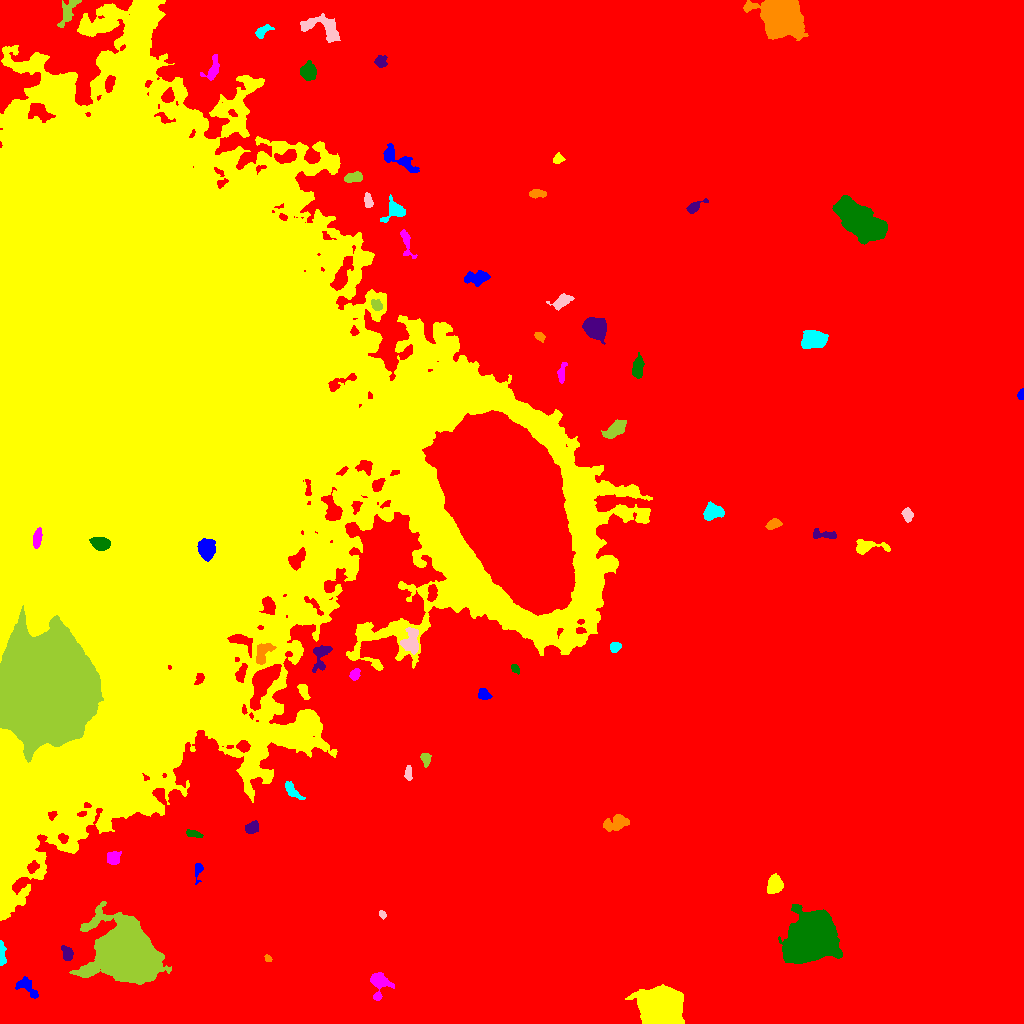

Source data for this figure (header and first rows):
ID, X, Y, A, B, theta, total_flux, mu_max, mu_median, mu_mean, R_fwhm, R_e, R10, R90, x_start, x_end, y_start, y_end, area, greylevel
0, 548.7, 510.7, 323, 258.3, 1.394, 4162257, 24.0, 5.0, 5.662, 160.1, 239.1, 92.42, 385.5, 0, 1023, 0, 1023, 735147, 5.662
1, 26.7, 37.1, 6.44, 3.253, -0.7011, 605.0, 6.0, 3.0, 2.574, 6.232, 4.983, 1.954, 7.506, 15, 38, 25, 47, 235, 16.57
2, 661, 14.46, 8.715, 7.728, -0.7083, 79761, 161.0, 32.0, 48.49, 11.44, 10.08, 4.029, 16.76, 625, 684, 0, 39, 1645, 61.49
3, 378.9, 41.03, 6.296, 4.217, -1.521, 1681, 14.0, 4.0, 5.079, 5.441, 4.951, 1.954, 8.368, 370, 394, 23, 51, 331, 19.08
4, 811.3, 86.09, 11, 9.993, 1.097, 52112, 69.0, 15.0, 20.74, 13.62, 12.78, 5.046, 21.5, 778, 842, 60, 119, 2513, 34.74
5, 66.79, 69.84, 3.865, 2.496, -1.281, 693.0, 9.0, 5.0, 4.682, 5.078, 3.827, 1.596, 5.836, 61, 73, 63, 78, 148, 17.68
6, 268.1, 64.67, 1.78, 1.316, -0.7337, 180.0, 10.0, 3.0, 3.673, 2.459, 1.871, 0.5642, 3.09, 264, 272, 62, 69, 49, 18.67
7, 1.768, 67.01, 6.128, 1.474, -1.524, 336.0, 9.0, 2.0, 2.489, 2.821, 2.821, 0.9772, 4.918, 0, 6, 58, 83, 135, 17.49
8, 382.2, 109.1, 2.097, 1.42, -1.126, 216.0, 9.0, 3.0, 3.927, 2.185, 2.111, 0.7979, 3.568, 379, 386, 104, 113, 55, 17.93
9, 125.4, 69.67, 12.54, 10.82, -0.7124, 153491, 213.0, 16.0, 38.41, 11.99, 12.87, 4.918, 24.33, 69, 171, 39, 122, 3996, 51.41
10, 875.3, 116.2, 4.993, 4.241, -0.6106, 6626, 41.0, 12.0, 14.53, 6.676, 5.781, 2.326, 9.407, 864, 891, 101, 128, 456, 28.53
11, 197.9, 153.9, 4.53, 1.961, 1.464, 316.0, 5.0, 3.0, 2.821, 4.26, 3.141, 1.382, 4.918, 195, 203, 139, 160, 112, 16.82
12, 774.7, 139, 3.967, 3.347, 1.313, 2418, 23.0, 8.0, 9.264, 5.47, 4.652, 1.871, 7.421, 767, 783, 130, 150, 261, 27.26
13, 113.2, 165.3, 3.539, 3.106, 0.9284, 671.0, 7.0, 4.0, 3.947, 5.698, 4.26, 1.693, 6.457, 107, 121, 159, 172, 170, 18.95
14, 193.7, 189.7, 4.041, 1.523, -0.2311, 292.0, 6.0, 3.0, 2.704, 4.184, 3.09, 1.128, 4.853, 186, 203, 186, 194, 108, 16.7
15, 253, 195.6, 3.418, 2.702, 0.5532, 474.0, 7.0, 3.0, 3.16, 4.549, 3.742, 1.493, 5.809, 245, 258, 190, 203, 150, 17.16
16, 616.4, 200.7, 6.598, 3.551, 0.3464, 1291, 9.0, 4.0, 4.178, 5.997, 5.67, 2.111, 8.777, 603, 629, 192, 209, 309, 17.18
17, 292, 233.3, 6.397, 2.243, -0.7991, 427.0, 8.0, 2.0, 2.412, 2.877, 4.297, 1.493, 6.531, 285, 305, 224, 242, 177, 16.41
18, 408.4, 250.7, 3.892, 1.546, 1.556, 318.0, 8.0, 3.0, 3.18, 3.613, 3.038, 1.128, 4.787, 404, 412, 243, 258, 100, 17.18
19, 425.5, 264.9, 3.283, 2.297, -1.461, 340.0, 6.0, 3.0, 2.931, 4.514, 3.385, 1.262, 5.262, 420, 431, 256, 270, 116, 16.93
20, 340, 316.9, 3.054, 2.024, 0.9509, 253.0, 6.0, 2.0, 2.057, 3.949, 3.192, 1.128, 4.853, 335, 346, 311, 324, 123, 18.06
21, 483.4, 330, 3.169, 2.509, -0.8654, 455.0, 8.0, 3.0, 3.555, 4.478, 3.432, 1.262, 5.441, 478, 492, 324, 335, 128, 17.55
22, 303.4, 332.8, 4.255, 2.111, -1.134, 410.0, 6.0, 3.0, 3.037, 5.232, 3.656, 1.382, 5.585, 297, 310, 324, 339, 135, 21.04
23, 354.9, 348.7, 2.969, 2.239, 0.953, 373.0, 7.0, 3.0, 3.454, 4.029, 3.29, 1.382, 5.046, 349, 360, 343, 355, 108, 20.45
24, 514.9, 354.8, 2.545, 1.624, -0.8528, 209.0, 6.0, 3.0, 2.944, 3.613, 2.585, 0.9772, 3.989, 511, 519, 349, 359, 71, 20.94
25, 321.4, 368.5, 7.697, 3.637, 1.263, 764.0, 8.0, 2.0, 2.709, 4.72, 4.853, 1.784, 8.098, 312, 332, 351, 378, 282, 21.71
26, 262.8, 370.9, 6.24, 3.514, 1.07, 686.0, 5.0, 3.0, 2.68, 6.652, 5.262, 2.111, 7.959, 256, 276, 359, 380, 256, 26.68
27, 615.2, 376.6, 2.565, 2.222, 0.5955, 404.0, 9.0, 3.0, 3.811, 3.613, 3.038, 1.128, 4.853, 610, 621, 371, 381, 106, 17.81
28, 411, 381, 5.974, 3.846, 1.544, 1531, 12.0, 4.0, 4.543, 6.103, 5.382, 2.034, 8.593, 400, 418, 369, 396, 337, 23.54
29, 46.15, 334.3, 22.16, 20.41, -1.51, 712882, 182.0, 49.0, 69.31, 31.15, 25.97, 11.17, 44.63, 0, 103, 261, 418, 10285, 142.3
30, 376.2, 433.6, 3.182, 2.602, -0.762, 690.0, 11.0, 4.0, 4.694, 4.146, 3.613, 1.382, 5.726, 369, 382, 425, 439, 147, 19.69
31, 206.6, 473.6, 4.432, 3.754, -1.334, 3458, 28.0, 9.0, 10.48, 5.863, 5.171, 2.034, 8.349, 197, 215, 462, 485, 330, 53.48
32, 866.4, 476.8, 7.737, 3.108, 0.05259, 1007, 10.0, 3.0, 3.571, 5.14, 4.618, 1.784, 7.919, 856, 890, 469, 484, 282, 17.57
33, 37.41, 485.3, 4.577, 1.887, 1.392, 1063, 14.0, 7.0, 6.771, 5.078, 3.827, 1.596, 5.89, 33, 42, 475, 496, 157, 130.8
34, 100.5, 479.8, 4.33, 2.964, -0.2079, 1626, 15.0, 7.0, 6.949, 5.863, 4.652, 1.954, 7.159, 89, 110, 473, 486, 234, 74.95
35, 824.6, 488.8, 6.96, 2.126, -0.114, 449.0, 7.0, 2.0, 2.626, 3.868, 3.989, 1.493, 6.257, 813, 836, 485, 495, 171, 16.63
36, 773.7, 499.3, 3.514, 2.168, 0.3235, 425.0, 7.0, 3.0, 3.148, 4.146, 3.478, 1.382, 5.499, 765, 782, 494, 505, 135, 17.15
37, 712.1, 510.4, 5.343, 3.55, 0.2714, 942.0, 9.0, 3.0, 3.425, 4.754, 4.918, 1.871, 8.019, 703, 724, 503, 522, 275, 17.43
38, 907.2, 508.7, 3.035, 2.327, -1.373, 366.0, 7.0, 3.0, 2.859, 3.656, 3.338, 1.262, 5.352, 901, 913, 501, 516, 128, 16.86
39, 614.8, 593.9, 6.215, 2.899, 0.6097, 1401, 10.0, 5.0, 4.782, 7.181, 5.441, 2.185, 8.292, 601, 626, 585, 604, 293, 18.78
40, 507.1, 514.7, 46.41, 22.93, -1.14, 774542, 95.0, 40.0, 39.57, 50.2, 42.79, 17.48, 65.09, 422, 575, 408, 613, 19575, 93.57
41, 1021, 629, 2.637, 1.443, 1.464, 345.0, 11.0, 5.0, 5.308, 2.985, 2.394, 0.9772, 3.785, 1017, 1023, 624, 635, 65, 21.31
42, 138.4, 605.1, 147.2, 117.5, -1.415, 9074884, 243.0, 22.0, 34.92, 63.34, 113.6, 35.45, 222.3, 0, 652, 103, 1023, 259880, 46.92
43, 561.8, 650.9, 5.895, 1.807, 1.386, 492.0, 7.0, 3.0, 3.699, 4.478, 3.785, 1.493, 5.809, 557, 567, 640, 661, 133, 16.7
44, 637.7, 655.5, 5.219, 2.418, 1.448, 854.0, 9.0, 4.0, 3.847, 5.352, 4.406, 1.784, 6.933, 632, 644, 645, 671, 222, 18.85
45, 594.6, 696, 5.251, 4.421, -0.6544, 6385, 35.0, 11.0, 13.67, 7.092, 6.024, 2.459, 9.837, 582, 606, 679, 706, 467, 26.67
46, 539.8, 686.7, 2.846, 1.893, -0.6729, 450.0, 10.0, 5.0, 5.294, 3.909, 2.932, 1.128, 4.583, 534, 545, 681, 691, 85, 19.29
47, 813.7, 684.1, 6.024, 4.276, 0.1128, 2719, 14.0, 7.0, 6.428, 8.311, 6.555, 2.646, 9.837, 801, 828, 675, 693, 423, 20.43
48, 561, 721.8, 4.987, 2.698, 0.6129, 618.0, 7.0, 3.0, 2.874, 4.983, 4.26, 1.693, 6.794, 546, 574, 713, 730, 215, 16.87
49, 376.6, 718, 2.937, 2.248, -0.8157, 390.0, 7.0, 3.0, 3.421, 4.146, 3.241, 1.262, 5.171, 371, 382, 713, 724, 114, 26.42
50, 409.4, 729.2, 5.006, 2.196, 1.307, 683.0, 9.0, 4.0, 4.464, 4.853, 3.989, 1.596, 6.103, 404, 415, 719, 738, 153, 19.46
51, 477.7, 745.5, 6.478, 2.965, 0.1575, 927.0, 8.0, 3.0, 3.323, 5.971, 4.853, 1.871, 7.858, 464, 490, 737, 753, 279, 18.32
52, 363.4, 765, 2.532, 2.032, 0.08182, 368.0, 9.0, 3.5, 3.833, 3.523, 2.877, 1.128, 4.549, 358, 369, 761, 770, 96, 24.83
53, 406, 781.1, 8.625, 2.383, -1.323, 428.0, 6.0, 2.0, 2.253, 4.983, 4.222, 1.493, 6.628, 400, 417, 765, 794, 190, 16.25
54, 859.8, 802.3, 13.23, 6.1, -0.6403, 22304, 41.0, 13.0, 14.97, 11.3, 11.01, 4.406, 18.05, 832, 887, 779, 828, 1490, 27.97
55, 694, 816.2, 4.985, 2.011, 0.523, 419.0, 7.0, 2.0, 2.85, 3.989, 3.385, 1.382, 5.642, 686, 708, 810, 825, 147, 16.85
56, 536.2, 829.8, 4.021, 1.976, -0.02741, 456.0, 10.0, 3.0, 3.481, 3.385, 3.241, 1.128, 5.557, 529, 546, 825, 834, 131, 17.48
57, 395.1, 812.3, 5.896, 4.635, 0.5142, 1441, 13.0, 4.0, 5.165, 5.352, 4.983, 1.954, 8.117, 380, 405, 801, 829, 279, 21.16
58, 368.1, 822.3, 3.681, 1.811, -1.324, 279.0, 6.0, 2.0, 2.426, 4.029, 3.192, 1.128, 5.015, 364, 373, 816, 831, 115, 21.43
59, 353.2, 845.7, 4.437, 2.129, 0.145, 765.0, 9.0, 4.5, 4.5, 5.202, 3.909, 1.596, 6.024, 344, 362, 841, 852, 170, 22.5
... 11 more rows
